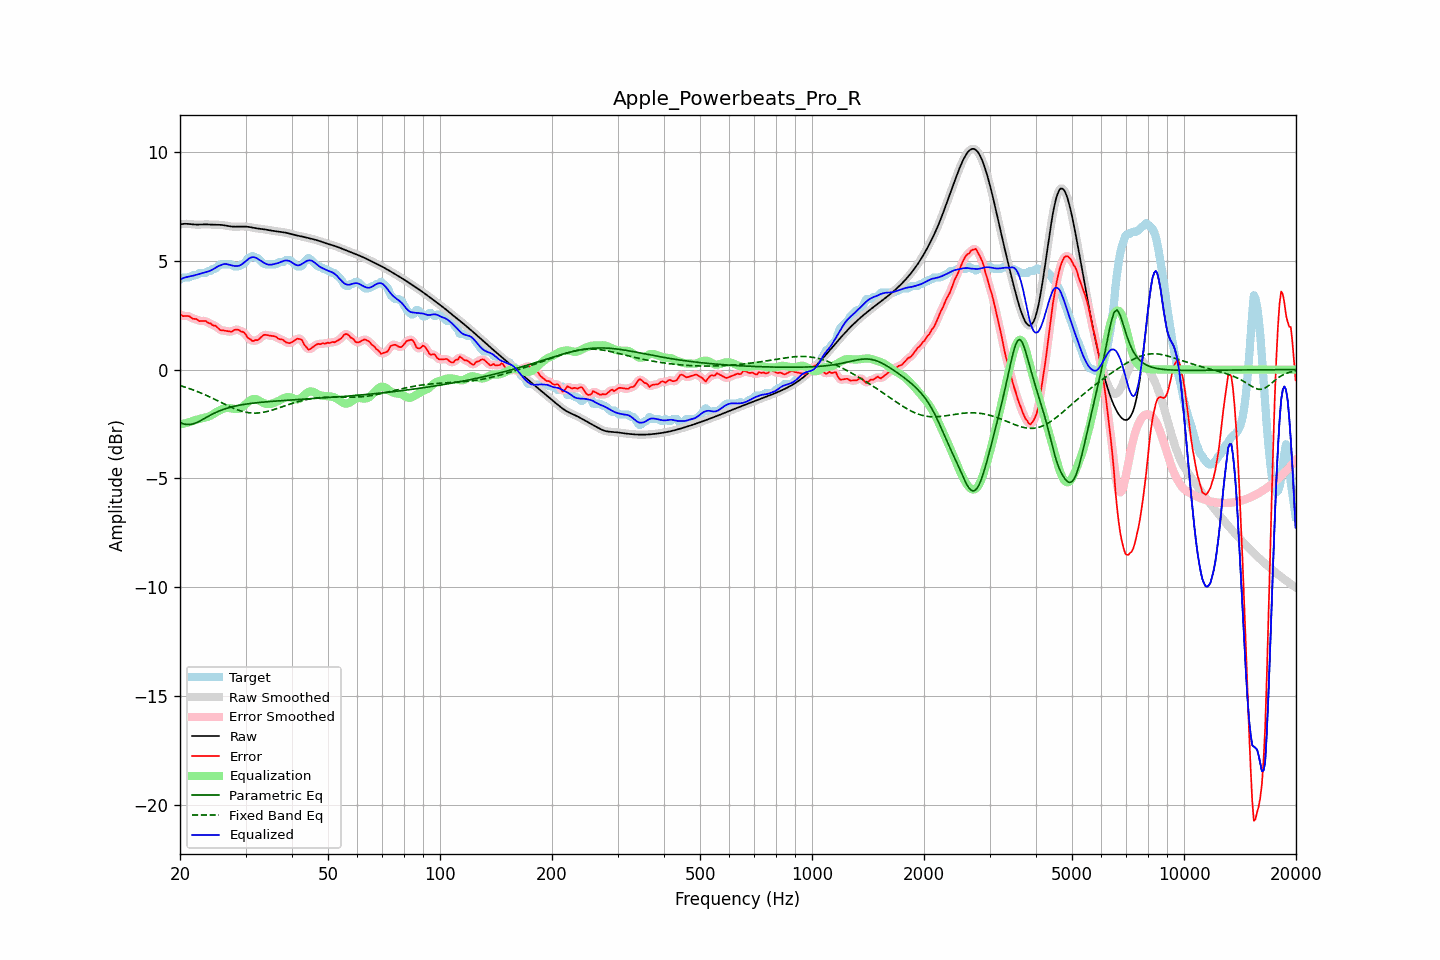

Source data for this figure (header and first rows):
frequency, raw, error, smoothed, error_smoothed, equalization, parametric_eq, fixed_band_eq, equalized_raw, equalized_smoothed, target
20.00, 6.67, 2.54, 6.67, 2.53, -2.52, -2.43, -0.73, 4.15, 4.15, 4.14
20.20, 6.68, 2.50, 6.68, 2.50, -2.51, -2.46, -0.76, 4.18, 4.18, 4.19
20.40, 6.69, 2.46, 6.69, 2.48, -2.49, -2.49, -0.78, 4.20, 4.20, 4.24
20.61, 6.70, 2.46, 6.70, 2.46, -2.47, -2.50, -0.80, 4.23, 4.23, 4.24
20.81, 6.70, 2.46, 6.70, 2.46, -2.45, -2.52, -0.82, 4.25, 4.25, 4.24
21.02, 6.69, 2.46, 6.69, 2.46, -2.43, -2.52, -0.85, 4.26, 4.26, 4.24
21.23, 6.69, 2.44, 6.69, 2.43, -2.41, -2.52, -0.87, 4.28, 4.28, 4.24
21.44, 6.68, 2.38, 6.68, 2.39, -2.39, -2.51, -0.90, 4.29, 4.29, 4.30
21.66, 6.67, 2.34, 6.67, 2.35, -2.36, -2.49, -0.93, 4.31, 4.31, 4.34
21.87, 6.66, 2.33, 6.67, 2.33, -2.33, -2.47, -0.96, 4.33, 4.33, 4.34
22.09, 6.66, 2.33, 6.66, 2.31, -2.31, -2.44, -0.98, 4.35, 4.35, 4.34
22.31, 6.66, 2.29, 6.66, 2.28, -2.29, -2.41, -1.01, 4.37, 4.37, 4.37
22.54, 6.66, 2.23, 6.66, 2.25, -2.27, -2.37, -1.04, 4.40, 4.40, 4.44
22.76, 6.67, 2.23, 6.67, 2.23, -2.25, -2.33, -1.07, 4.42, 4.42, 4.44
22.99, 6.67, 2.24, 6.67, 2.23, -2.23, -2.29, -1.11, 4.44, 4.44, 4.44
23.22, 6.67, 2.24, 6.67, 2.24, -2.22, -2.25, -1.14, 4.46, 4.46, 4.44
23.45, 6.67, 2.24, 6.67, 2.21, -2.20, -2.21, -1.17, 4.48, 4.48, 4.44
23.69, 6.67, 2.17, 6.67, 2.19, -2.17, -2.17, -1.20, 4.50, 4.50, 4.50
23.92, 6.67, 2.13, 6.67, 2.15, -2.15, -2.13, -1.24, 4.52, 4.52, 4.54
24.16, 6.66, 2.13, 6.66, 2.10, -2.11, -2.09, -1.27, 4.55, 4.55, 4.54
24.40, 6.66, 2.06, 6.66, 2.07, -2.07, -2.05, -1.31, 4.59, 4.59, 4.60
24.65, 6.66, 2.02, 6.66, 2.04, -2.03, -2.01, -1.34, 4.63, 4.63, 4.64
24.89, 6.65, 2.02, 6.66, 2.00, -1.98, -1.98, -1.38, 4.68, 4.68, 4.64
25.14, 6.65, 1.96, 6.65, 1.95, -1.94, -1.94, -1.42, 4.72, 4.72, 4.70
25.39, 6.65, 1.89, 6.65, 1.89, -1.90, -1.91, -1.45, 4.76, 4.76, 4.77
25.65, 6.65, 1.81, 6.65, 1.83, -1.86, -1.88, -1.49, 4.79, 4.79, 4.84
25.91, 6.64, 1.81, 6.64, 1.80, -1.82, -1.85, -1.53, 4.82, 4.82, 4.84
26.16, 6.63, 1.80, 6.63, 1.79, -1.79, -1.83, -1.56, 4.84, 4.84, 4.84
26.43, 6.62, 1.79, 6.62, 1.79, -1.77, -1.80, -1.60, 4.85, 4.85, 4.84
26.69, 6.61, 1.77, 6.61, 1.77, -1.76, -1.78, -1.63, 4.85, 4.85, 4.84
26.96, 6.59, 1.76, 6.59, 1.75, -1.76, -1.76, -1.67, 4.83, 4.83, 4.84
27.23, 6.58, 1.75, 6.58, 1.74, -1.77, -1.74, -1.70, 4.81, 4.81, 4.84
27.50, 6.57, 1.74, 6.57, 1.76, -1.78, -1.72, -1.74, 4.79, 4.79, 4.84
27.77, 6.57, 1.79, 6.57, 1.78, -1.79, -1.70, -1.77, 4.77, 4.77, 4.78
28.05, 6.57, 1.83, 6.57, 1.82, -1.80, -1.68, -1.80, 4.76, 4.76, 4.74
28.33, 6.57, 1.83, 6.57, 1.84, -1.81, -1.66, -1.83, 4.76, 4.76, 4.74
28.62, 6.57, 1.83, 6.57, 1.83, -1.81, -1.65, -1.85, 4.76, 4.76, 4.74
28.90, 6.57, 1.81, 6.57, 1.80, -1.79, -1.63, -1.88, 4.78, 4.78, 4.76
29.19, 6.57, 1.74, 6.57, 1.77, -1.76, -1.62, -1.90, 4.81, 4.81, 4.83
29.48, 6.57, 1.74, 6.57, 1.73, -1.71, -1.61, -1.92, 4.87, 4.87, 4.84
29.78, 6.57, 1.69, 6.57, 1.67, -1.65, -1.60, -1.94, 4.93, 4.93, 4.88
30.08, 6.57, 1.60, 6.57, 1.59, -1.58, -1.59, -1.96, 4.99, 4.99, 4.97
30.38, 6.56, 1.48, 6.56, 1.50, -1.51, -1.57, -1.97, 5.06, 5.06, 5.09
30.68, 6.55, 1.42, 6.55, 1.42, -1.45, -1.56, -1.98, 5.11, 5.11, 5.14
30.99, 6.54, 1.39, 6.54, 1.36, -1.39, -1.55, -1.99, 5.14, 5.14, 5.15
31.30, 6.52, 1.31, 6.52, 1.34, -1.36, -1.54, -2.00, 5.16, 5.16, 5.22
31.61, 6.51, 1.33, 6.51, 1.33, -1.34, -1.54, -2.00, 5.16, 5.16, 5.18
31.93, 6.50, 1.36, 6.50, 1.33, -1.35, -1.53, -2.00, 5.14, 5.14, 5.14
32.24, 6.49, 1.35, 6.49, 1.36, -1.38, -1.52, -2.00, 5.11, 5.11, 5.14
32.57, 6.48, 1.39, 6.48, 1.40, -1.42, -1.51, -1.99, 5.06, 5.06, 5.08
32.89, 6.47, 1.46, 6.47, 1.46, -1.46, -1.50, -1.98, 5.01, 5.01, 5.01
33.22, 6.46, 1.53, 6.46, 1.53, -1.50, -1.50, -1.97, 4.96, 4.96, 4.93
33.55, 6.45, 1.58, 6.45, 1.57, -1.53, -1.49, -1.96, 4.92, 4.92, 4.87
33.89, 6.44, 1.60, 6.44, 1.60, -1.56, -1.48, -1.94, 4.87, 4.87, 4.84
34.23, 6.42, 1.59, 6.42, 1.59, -1.58, -1.48, -1.93, 4.84, 4.84, 4.84
34.57, 6.41, 1.57, 6.41, 1.58, -1.58, -1.47, -1.91, 4.82, 4.82, 4.84
34.92, 6.39, 1.56, 6.40, 1.56, -1.58, -1.46, -1.89, 4.82, 4.82, 4.84
35.27, 6.38, 1.55, 6.38, 1.55, -1.56, -1.46, -1.87, 4.82, 4.82, 4.84
35.62, 6.37, 1.54, 6.37, 1.54, -1.54, -1.45, -1.84, 4.84, 4.84, 4.84
35.97, 6.37, 1.53, 6.36, 1.52, -1.51, -1.45, -1.82, 4.86, 4.85, 4.84
... 635 more rows
